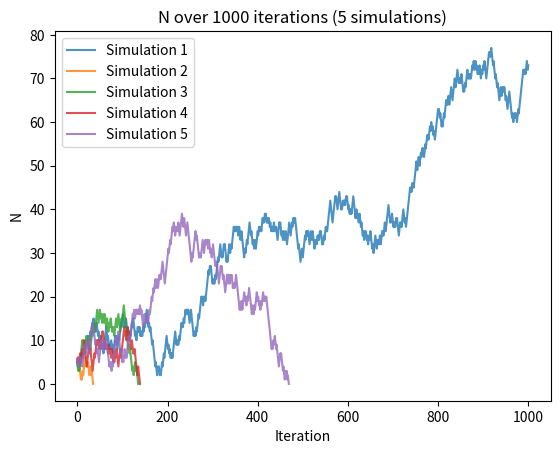

This chart was generated by the following Python code:
import numpy as np
import matplotlib.pyplot as plt

lamda = 1
miu = 0.95
n_iter = 1000
n_sim = 5
N0 = 5

bar = lamda / (lamda + miu)

for sim in range(n_sim):
    N = N0
    N_history = [N]

    for _ in range(n_iter):
        u2 = np.random.uniform(0, 1)
        if u2 > bar:
            N -= 1
        else:
            N += 1
        N_history.append(N)

        if N <= 0:
            break

    plt.plot(N_history, label=f"Simulation {sim + 1}", alpha=0.8)

plt.title(f"N over {n_iter} iterations ({n_sim} simulations)")
plt.xlabel("Iteration")
plt.ylabel("N")
plt.legend()
plt.show()
